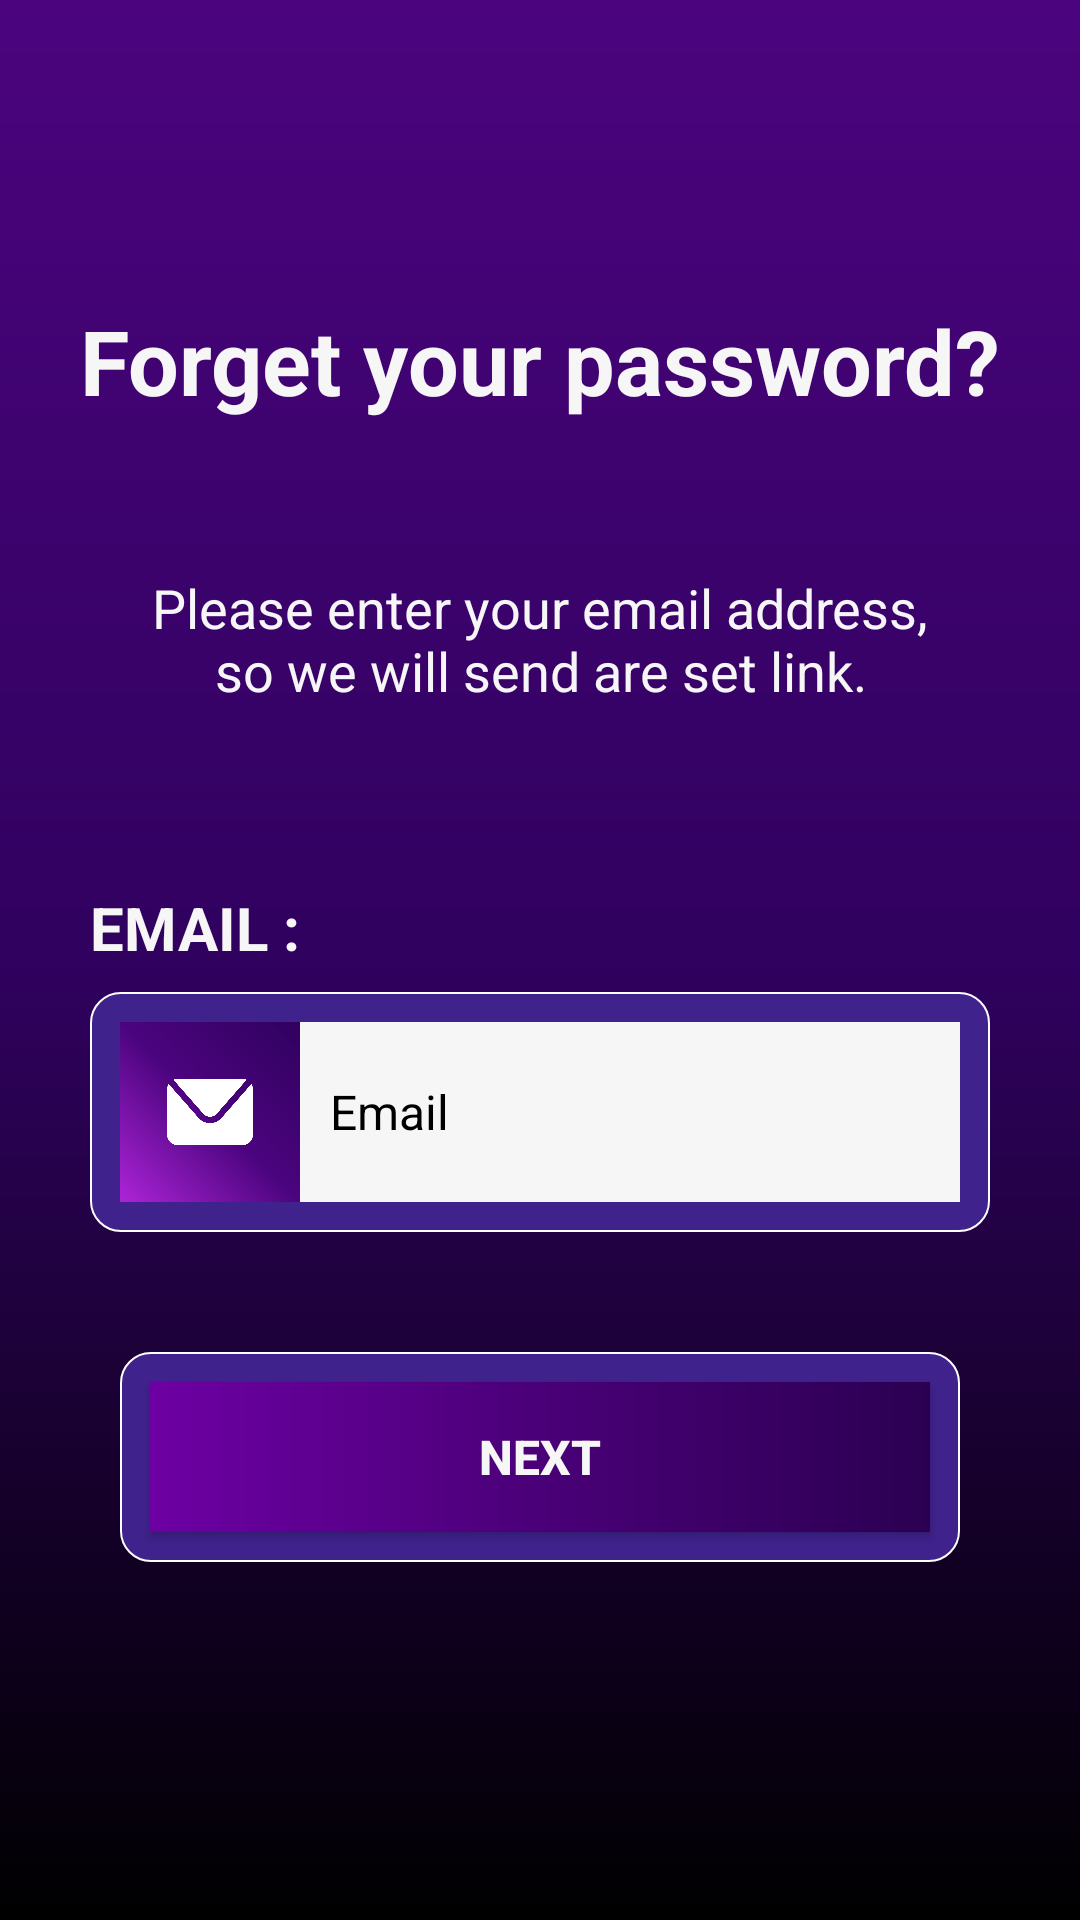

Produce the Android XML layout that renders to this screen, including the resource entries it uses.
<!-- AndroidManifest.xml: application theme Theme.Morimint -->
<!-- res/layout/activity_forget_password.xml -->
<?xml version="1.0" encoding="utf-8"?>
<layout xmlns:android="http://schemas.android.com/apk/res/android"
    xmlns:app="http://schemas.android.com/apk/res-auto"
    xmlns:tools="http://schemas.android.com/tools">

    <androidx.appcompat.widget.LinearLayoutCompat
        android:layout_width="match_parent"
        android:layout_height="match_parent"
        android:orientation="vertical"
        android:background="@drawable/base_app_bg"
        tools:context=".Activities.ForgetPasswordActivity">

        <androidx.appcompat.widget.AppCompatTextView
            android:layout_width="wrap_content"
            android:layout_height="wrap_content"
            android:layout_gravity="center_horizontal"
            android:layout_marginTop="100dp"
            android:text="@string/ForgetPass"
            android:textColor="@color/TextColor"
            android:textSize="@dimen/SigningTitle"
            android:textStyle="bold" />

        <androidx.appcompat.widget.AppCompatTextView
            android:layout_width="wrap_content"
            android:layout_height="wrap_content"
            android:layout_gravity="center_horizontal"
            android:layout_marginTop="40dp"
            android:text="@string/ForgetPassHint"
            android:textColor="@color/TextColor"
            android:layout_marginStart="@dimen/SigningMarginStartEnd"
            android:layout_marginEnd="@dimen/SigningMarginStartEnd"
            android:padding="10dp"
            android:textAlignment="center"
            android:textSize="18sp" />

        <androidx.appcompat.widget.AppCompatTextView
            android:layout_width="match_parent"
            android:layout_height="wrap_content"
            android:text="@string/emailTitle"
            android:textColor="@color/TextColor"
            android:layout_gravity="center_horizontal"
            android:layout_marginTop="50dp"
            android:layout_marginStart="30dp"
            android:layout_marginEnd="30dp"
            android:textStyle="bold"
            android:textSize="20sp" />

        <androidx.constraintlayout.widget.ConstraintLayout
            android:layout_width="match_parent"
            android:layout_height="wrap_content"
            android:layout_gravity="center_horizontal"
            android:layout_marginStart="@dimen/SigningMarginStartEnd"
            android:layout_marginEnd="@dimen/SigningMarginStartEnd"
            android:layout_marginTop="8dp"
            android:background="@drawable/signing_button_border">

            <androidx.appcompat.widget.AppCompatImageView
                android:layout_width="@dimen/SigningBackgroundFieldsHeight"
                android:layout_height="@dimen/SigningBackgroundFieldsHeight"
                android:background="@drawable/signing_icon_bg"
                android:layout_margin="10dp"
                android:src="@drawable/icon_email"
                android:padding="@dimen/SigningIconPadding"
                app:layout_constraintBottom_toBottomOf="parent"
                app:layout_constraintStart_toStartOf="parent"
                app:layout_constraintTop_toTopOf="parent" />

            <androidx.appcompat.widget.AppCompatEditText
                android:id="@+id/editTextEmail"
                android:layout_width="0dp"
                android:layout_height="@dimen/SigningBackgroundFieldsHeight"
                android:layout_marginStart="70dp"
                android:layout_marginEnd="10dp"
                android:padding="10dp"
                android:hint="@string/emailHint"
                android:inputType="textEmailAddress"
                android:background="@color/TextColor"
                android:maxLines="1"
                android:textColor="@color/black"
                android:textColorHint="@color/black"
                android:textSize="16sp"
                app:layout_constraintBottom_toBottomOf="parent"
                app:layout_constraintEnd_toEndOf="parent"
                app:layout_constraintStart_toStartOf="parent"
                app:layout_constraintTop_toTopOf="parent" />

        </androidx.constraintlayout.widget.ConstraintLayout>


        <androidx.constraintlayout.widget.ConstraintLayout
            android:layout_width="match_parent"
            android:layout_height="70dp"
            android:layout_gravity="center_horizontal"
            android:layout_marginStart="40dp"
            android:layout_marginTop="40dp"
            android:layout_marginEnd="40dp"
            android:background="@drawable/signing_button_border">

            <androidx.appcompat.widget.AppCompatButton
                android:id="@+id/btnSendLink"
                android:layout_width="match_parent"
                android:layout_height="match_parent"
                android:layout_margin="10dp"
                android:background="@drawable/signing_button"
                android:foreground="?selectableItemBackgroundBorderless"
                android:text="@string/Next"
                android:textAllCaps="true"
                android:textSize="16sp"
                android:textStyle="bold" />

        </androidx.constraintlayout.widget.ConstraintLayout>

    </androidx.appcompat.widget.LinearLayoutCompat>
</layout>
<!-- resources referenced by this layout -->
<resources>
  <color name="TextColor">#F6F6F6</color>
  <color name="black">#000000</color>
  <dimen name="SigningBackgroundFieldsHeight">60dp</dimen>
  <dimen name="SigningIconPadding">15dp</dimen>
  <dimen name="SigningMarginStartEnd">30dp</dimen>
  <dimen name="SigningTitle">30sp</dimen>
  <!-- drawable base_app_bg (drawable) -->
  <?xml version="1.0" encoding="utf-8"?>
  <shape
      xmlns:android="http://schemas.android.com/apk/res/android"
      android:shape="rectangle">
      <gradient
          android:type="linear"
          android:startColor="#4b047e"
          android:endColor="#000000"
          android:centerColor="#30015f"
          android:angle="270" />
  </shape>
  <!-- drawable icon_email: png bitmap (drawable, 11820 bytes) -->
  <!-- drawable signing_button (drawable) -->
  <?xml version="1.0" encoding="utf-8"?>
  <shape xmlns:android="http://schemas.android.com/apk/res/android"
      android:shape="rectangle"
      >
      <gradient
          android:type="linear"
          android:startColor="#6d00a3"
          android:endColor="#2b0052"
          android:centerColor="#4a0078"
          android:angle="0" />
  
  </shape>
  <!-- drawable signing_button_border (drawable) -->
  <?xml version="1.0" encoding="utf-8"?>
  <shape xmlns:android="http://schemas.android.com/apk/res/android"
      android:shape="rectangle"
      >
      <solid android:color="#40228d"/>
      <stroke android:color="#ffffffff" android:width="0.5dp"/>
      <corners android:radius="10dp"/>
  
  </shape>
  <!-- drawable signing_icon_bg (drawable) -->
  <?xml version="1.0" encoding="utf-8"?>
  <shape xmlns:android="http://schemas.android.com/apk/res/android"
      android:shape="rectangle"
      >
      <size android:width="60dp" android:height="60dp"/>
      <gradient
          android:type="linear"
          android:startColor="#ad24d8"
          android:endColor="#30015f"
          android:centerColor="#4b047e"
          android:angle="45" />
  
  </shape>
  <string name="ForgetPass">Forget your password?</string>
  <string name="ForgetPassHint">Please enter your email address, so we will send are set link.</string>
  <string name="Next">Next</string>
  <string name="emailHint">Email</string>
  <string name="emailTitle">EMAIL :</string>
  <style name="Theme.Morimint" parent="Theme.MaterialComponents.DayNight.NoActionBar">
          
          <item name="colorPrimary">@color/BaseColor</item>
          <item name="colorPrimaryVariant">@color/BaseColor</item>
          <item name="colorOnPrimary">@color/Views</item>
          
          <item name="colorSecondary">@color/BaseColor</item>
          <item name="colorSecondaryVariant">@color/Views</item>
          <item name="colorOnSecondary">@color/BaseColor</item>
          
          <item name="android:statusBarColor">?attr/colorPrimaryVariant</item>
          <item name="android:navigationBarColor">@color/black</item>
          
  
          <item name="android:screenOrientation">portrait</item>
          <item name="android:textColor">@color/TextColor</item>
          <item name="android:textSize">@dimen/TextSize</item>
          <item name="android:layoutDirection">ltr</item>
      </style>
  <color name="BaseColor">#30015f</color>
  <color name="Views">#ad24d8</color>
  <dimen name="TextSize">15sp</dimen>
</resources>
